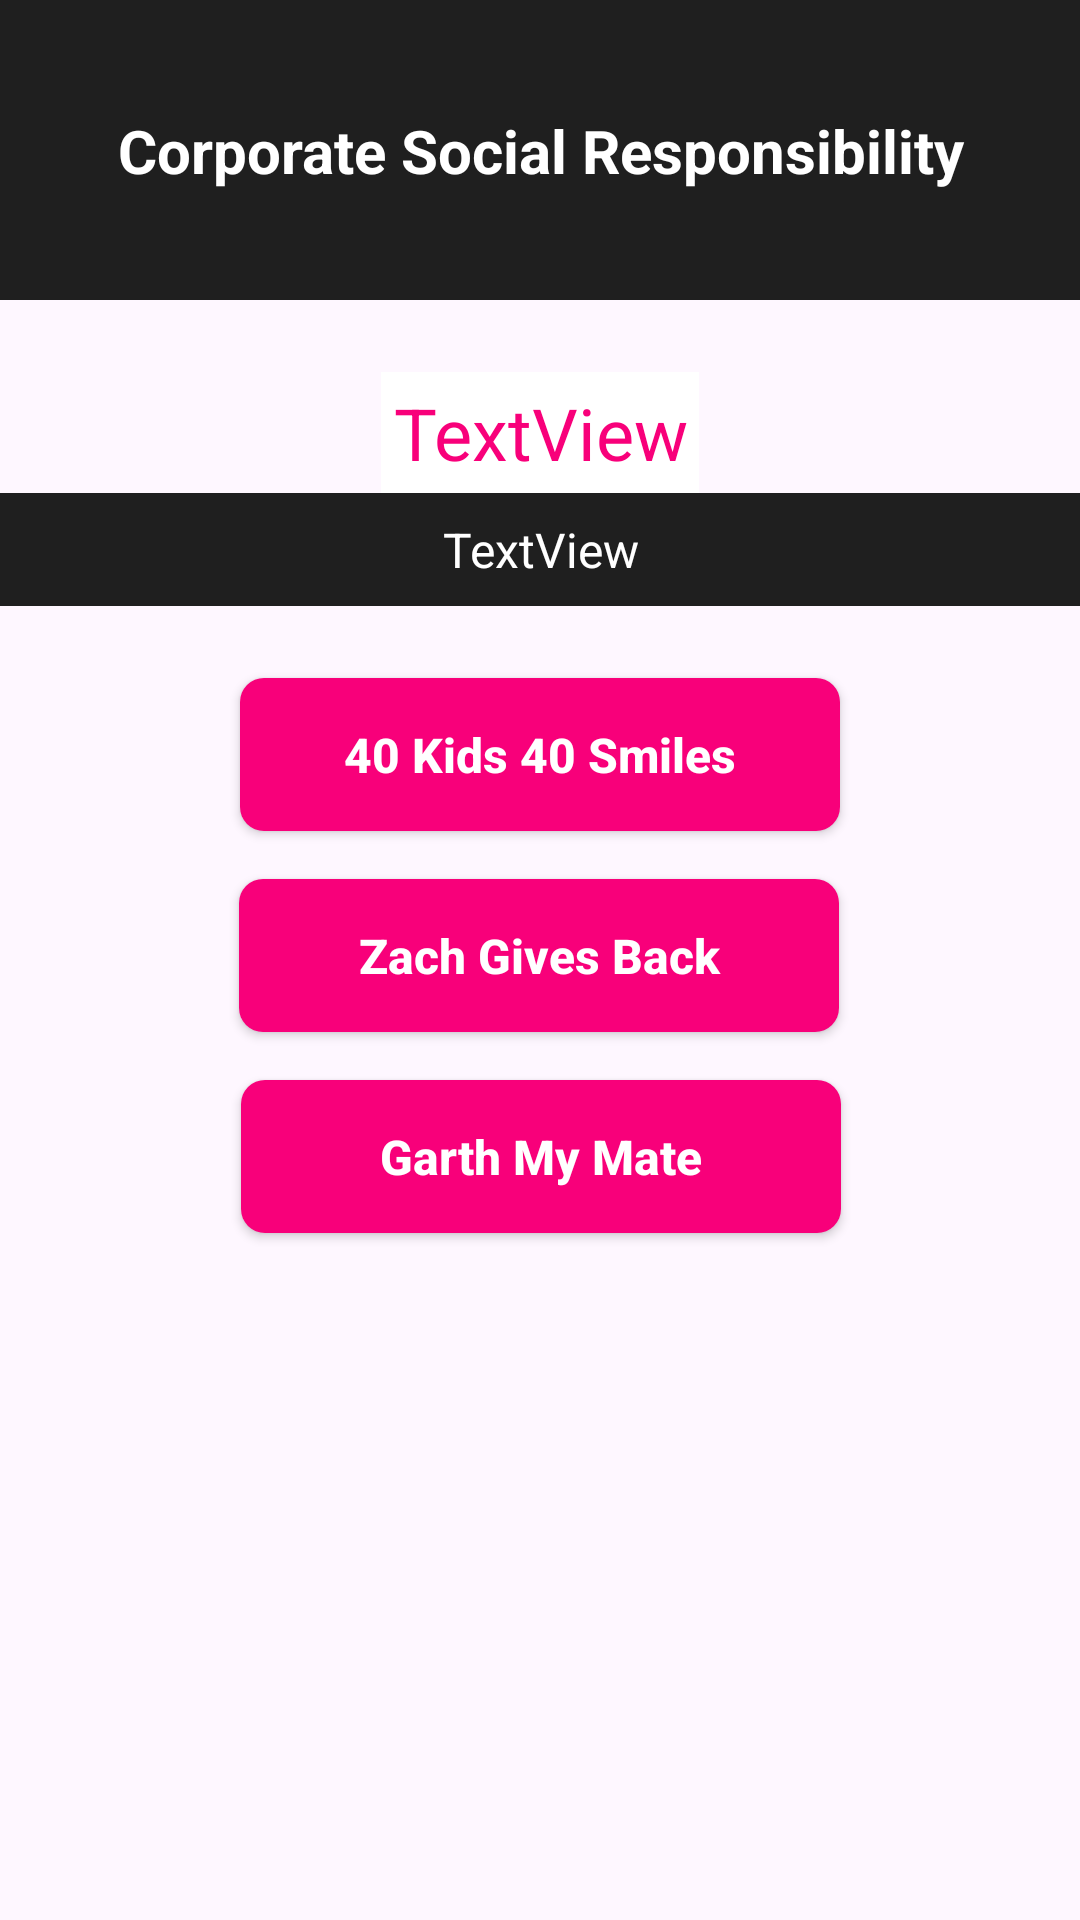

This screen was rendered from an Android layout file. Write that file and the resources it references.
<!-- AndroidManifest.xml: application theme Theme.TheSuburbsServices -->
<!-- res/layout/fragment_csr_phone_dark.xml -->
<?xml version="1.0" encoding="utf-8"?>
<FrameLayout xmlns:android="http://schemas.android.com/apk/res/android"
    xmlns:app="http://schemas.android.com/apk/res-auto"
    xmlns:tools="http://schemas.android.com/tools"
    android:layout_width="match_parent"
    android:layout_height="match_parent"
    tools:context=".pages.CSRFragment">

    <androidx.constraintlayout.widget.ConstraintLayout
        android:layout_width="match_parent"
        android:layout_height="match_parent">

        <TextView
            android:id="@+id/tvHeading"
            android:layout_width="wrap_content"
            android:layout_height="wrap_content"
            android:layout_marginTop="24dp"
            android:background="@color/white"
            android:paddingLeft="4dp"
            android:paddingTop="4dp"
            android:paddingRight="4dp"
            android:paddingBottom="4dp"
            android:text="TextView"
            android:textAlignment="center"
            android:textColor="@color/button"
            android:textSize="24sp"
            app:layout_constraintEnd_toEndOf="parent"
            app:layout_constraintStart_toStartOf="parent"
            app:layout_constraintTop_toBottomOf="@+id/constraintLayout16" />

        <androidx.appcompat.widget.AppCompatButton
            android:id="@+id/btnCSR3"
            android:layout_width="200dp"
            android:layout_height="51dp"
            android:layout_marginTop="16dp"
            android:background="@drawable/button"
            android:text="Garth My Mate"
            android:textAllCaps="false"
            android:textColor="@color/white"
            android:textSize="16sp"
            android:textStyle="bold"
            app:layout_constraintEnd_toEndOf="parent"
            app:layout_constraintHorizontal_bias="0.502"
            app:layout_constraintStart_toStartOf="parent"
            app:layout_constraintTop_toBottomOf="@+id/btnCSR2" />

        <androidx.appcompat.widget.AppCompatButton
            android:id="@+id/btnCSR2"
            android:layout_width="200dp"
            android:layout_height="51dp"
            android:layout_marginTop="16dp"
            android:background="@drawable/button"
            android:text="Zach Gives Back"
            android:textAllCaps="false"
            android:textColor="@color/white"
            android:textSize="16sp"
            android:textStyle="bold"
            app:layout_constraintEnd_toEndOf="parent"
            app:layout_constraintHorizontal_bias="0.497"
            app:layout_constraintStart_toStartOf="parent"
            app:layout_constraintTop_toBottomOf="@+id/btnCSR1" />

        <androidx.appcompat.widget.AppCompatButton
            android:id="@+id/btnCSR1"
            android:layout_width="200dp"
            android:layout_height="51dp"
            android:layout_marginTop="24dp"
            android:background="@drawable/button"
            android:text="40 Kids 40 Smiles"
            android:textAllCaps="false"
            android:textColor="@color/white"
            android:textSize="16sp"
            android:textStyle="bold"
            app:layout_constraintEnd_toEndOf="parent"
            app:layout_constraintStart_toStartOf="parent"
            app:layout_constraintTop_toBottomOf="@+id/tvContent" />

        <TextView
            android:id="@+id/tvContent"
            android:layout_width="0dp"
            android:layout_height="wrap_content"
            android:background="@color/tss_dark_background1"
            android:paddingLeft="8dp"
            android:paddingTop="8dp"
            android:paddingRight="8dp"
            android:paddingBottom="8dp"
            android:text="TextView"
            android:textAlignment="center"
            android:textColor="@color/white"
            android:textSize="16sp"
            app:layout_constraintEnd_toEndOf="parent"
            app:layout_constraintHorizontal_bias="0.0"
            app:layout_constraintStart_toStartOf="parent"
            app:layout_constraintTop_toBottomOf="@+id/tvHeading" />

        <androidx.constraintlayout.widget.ConstraintLayout
            android:id="@+id/constraintLayout16"
            android:layout_width="409dp"
            android:layout_height="100dp"
            android:background="@color/tss_dark_background1"
            app:layout_constraintEnd_toEndOf="parent"
            app:layout_constraintStart_toStartOf="parent"
            app:layout_constraintTop_toTopOf="parent">

            <TextView
                android:id="@+id/textView8"
                android:layout_width="wrap_content"
                android:layout_height="wrap_content"
                android:text="Corporate Social Responsibility"
                android:textColor="@color/white"
                android:textSize="20sp"
                android:textStyle="bold"
                app:layout_constraintBottom_toBottomOf="parent"
                app:layout_constraintEnd_toEndOf="parent"
                app:layout_constraintStart_toStartOf="parent"
                app:layout_constraintTop_toTopOf="parent" />
        </androidx.constraintlayout.widget.ConstraintLayout>

        <Space
            android:layout_width="0dp"
            android:layout_height="32dp"
            app:layout_constraintEnd_toEndOf="parent"
            app:layout_constraintStart_toStartOf="parent"
            app:layout_constraintTop_toBottomOf="@+id/btnCSR3" />
    </androidx.constraintlayout.widget.ConstraintLayout>

</FrameLayout>
<!-- resources referenced by this layout -->
<resources>
  <color name="button">#F8007A</color>
  <color name="tss_dark_background1">#1F1F1F</color>
  <color name="white">#FFFFFFFF</color>
  <!-- drawable button (drawable) -->
  <?xml version="1.0" encoding="utf-8"?>
  <shape xmlns:android="http://schemas.android.com/apk/res/android" android:shape="rectangle">
  
      <corners android:radius="8dp" />
      <solid android:color="@color/button" />
  
  </shape>
  <style name="Theme.TheSuburbsServices" parent="Base.Theme.TheSuburbsServices">
          <item name="android:itemBackground">@color/tss_popup_menu</item>
          <item name="android:textColor">@color/black</item>
      </style>
  <style name="Base.Theme.TheSuburbsServices" parent="Theme.Material3.DayNight.NoActionBar">
          
          
      </style>
  <color name="tss_popup_menu">#FFF3FE</color>
  <color name="black">#FF000000</color>
</resources>
